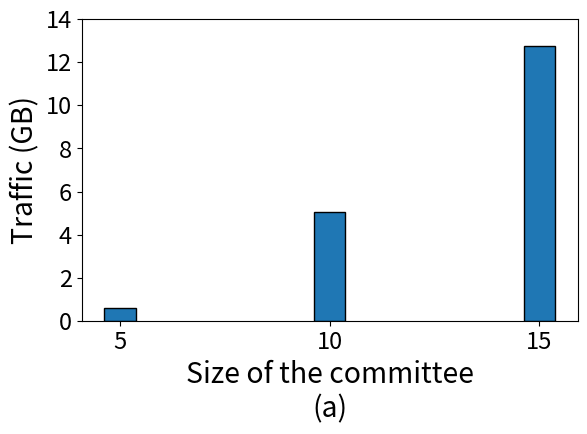

Generate this figure with matplotlib: (Note: this script raises an exception after producing the figure.)
import numpy as np
import matplotlib.pyplot as plt

def bytesto(bytes, to, bsize=1024):
    """convert bytes to megabytes, etc.
       sample code:
           print('mb= ' + str(bytesto(314575262000000, 'm')))
       sample output:
           mb= 300002347.946
    """

    a = {'k' : 1, 'm': 2, 'g' : 3, 't' : 4, 'p' : 5, 'e' : 6 }
    r = float(bytes)
    for i in range(a[to]):
        r = r / bsize
    return(r)


N = 3

font = {'size'   : 17}
plt.rc('font', **font)
plt.gcf().subplots_adjust(bottom=0.25)

decryption = (bytesto(633026584, 'g'), bytesto(5432784056, 'g'), bytesto(13670440818, 'g'))

# resharing_cost = (32768*550/8) + (6*550/8)
# resharing = (bytesto(resharing_cost*5, 'g'), bytesto(resharing_cost*10, 'g'), bytesto(resharing_cost*15, 'g'), bytesto(resharing_cost*20, 'g'))

ind = np.arange(N)
width = 0.15
p1 = plt.bar(ind, decryption, width, color='tab:blue', edgecolor="black")
# p2 = plt.bar(ind, resharing, width, bottom=decryption, color='tab:orange')

plt.xlabel('Size of the committee\n(a)', fontsize='large')
plt.ylabel('Traffic (GB)', fontsize='large')
# plt.title('MPC bandwidth')
plt.xticks(ind, ('5', '10', '15'))
plt.yticks(np.arange(0, 16, 2))
# plt.legend((p1[0], p2[0]), ('Decryption', 'Re-sharing'))
plt.savefig('../graphs/committee/mpc_bandwidth.pdf', format='pdf')
